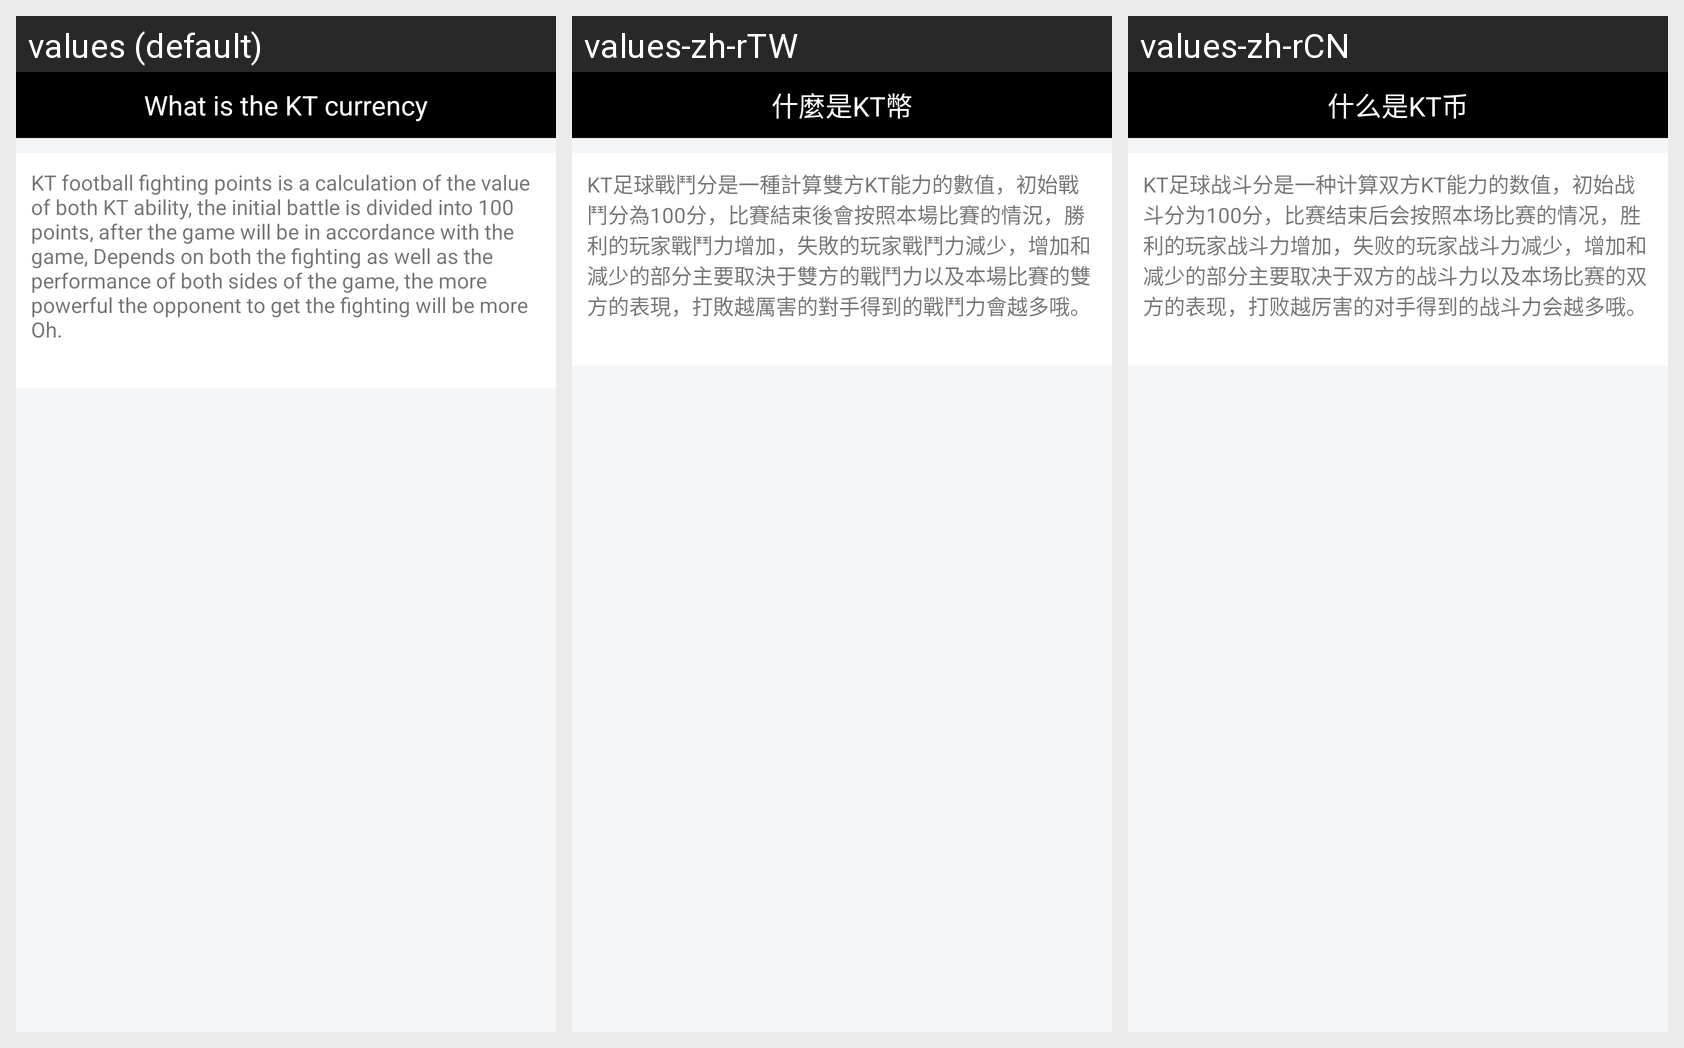

This grid shows one Android layout under several languages. Give, for every string resource on the screen, its name, the default text and each shown locale's text.
Android screen res/layout/layout_calculatebattlepoints.xml rendered under 3 locales, left to right: values (default), values-zh-rTW, values-zh-rCN. Device: Nexus 5 (rendered at 1080×1920; each locale shown at half size, 540×960, under a caption strip naming it); theme AppTheme.
Strings drawn on this screen, with the default value and each locale's value (text and hints the layout hard-codes, and strings that could not be matched under every locale, appear in the picture but are not listed):

what_kt_b
  values: What is the KT currency
  values-zh-rTW: 什麼是KT幣
  values-zh-rCN: 什么是KT币

what_kt_b_content
  values: KT football fighting points is a calculation of the value of both KT ability, the initial battle is divided into 100 points, after the game will be in accordance with the game, Depends on both the fighting as well as the performance of both sides of the game, the more powerful the opponent to get the fighting will be more Oh.
  values-zh-rTW: KT足球戰鬥分是一種計算雙方KT能力的數值，初始戰鬥分為100分，比賽結束後會按照本場比賽的情況，勝利的玩家戰鬥力增加，失敗的玩家戰鬥力減少，增加和減少的部分主要取決于雙方的戰鬥力以及本場比賽的雙方的表現，打敗越厲害的對手得到的戰鬥力會越多哦。
  values-zh-rCN: KT足球战斗分是一种计算双方KT能力的数值，初始战斗分为100分，比赛结束后会按照本场比赛的情况，胜利的玩家战斗力增加，失败的玩家战斗力减少，增加和减少的部分主要取决于双方的战斗力以及本场比赛的双方的表现，打败越厉害的对手得到的战斗力会越多哦。
